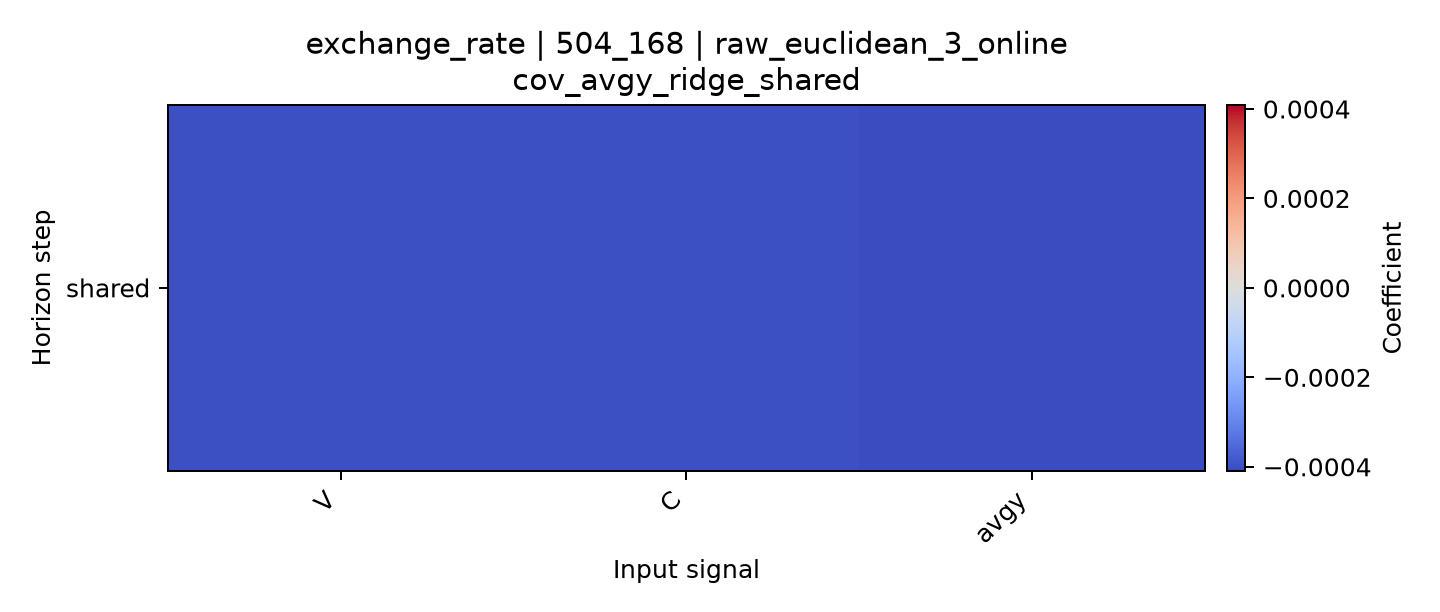

The file beside this chart, header and first rows:
horizon, V, C, avgy
shared, -0.0004007, -0.0004015, -0.0004088
